Image classification data set "data" (JakaKokosar/-Image-based-Biometry-Seminar3 on GitHub). Class labels (3): cytoplasm, mitochondria, nucleus.

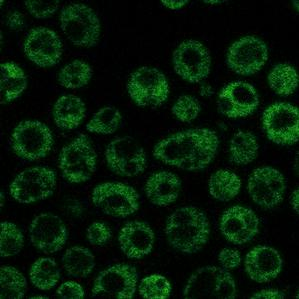
Label: cytoplasm

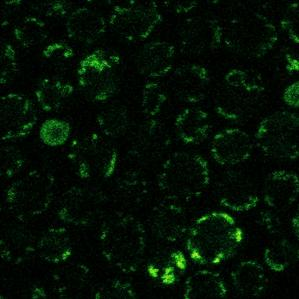
Label: mitochondria

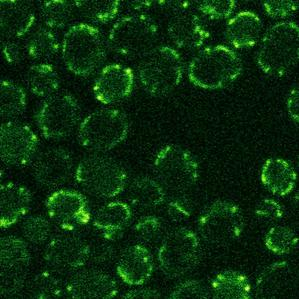
Label: mitochondria

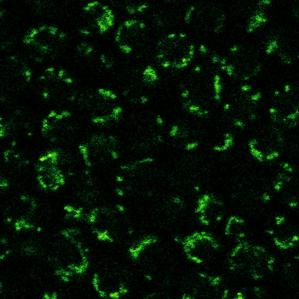
Label: mitochondria

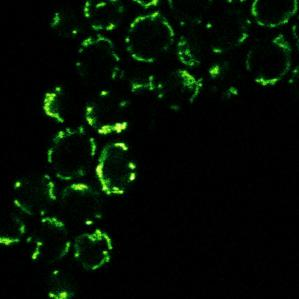
Label: mitochondria

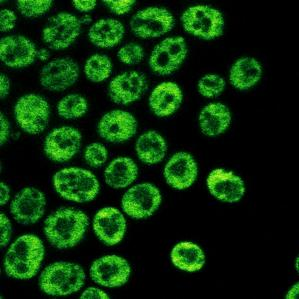
Label: cytoplasm
